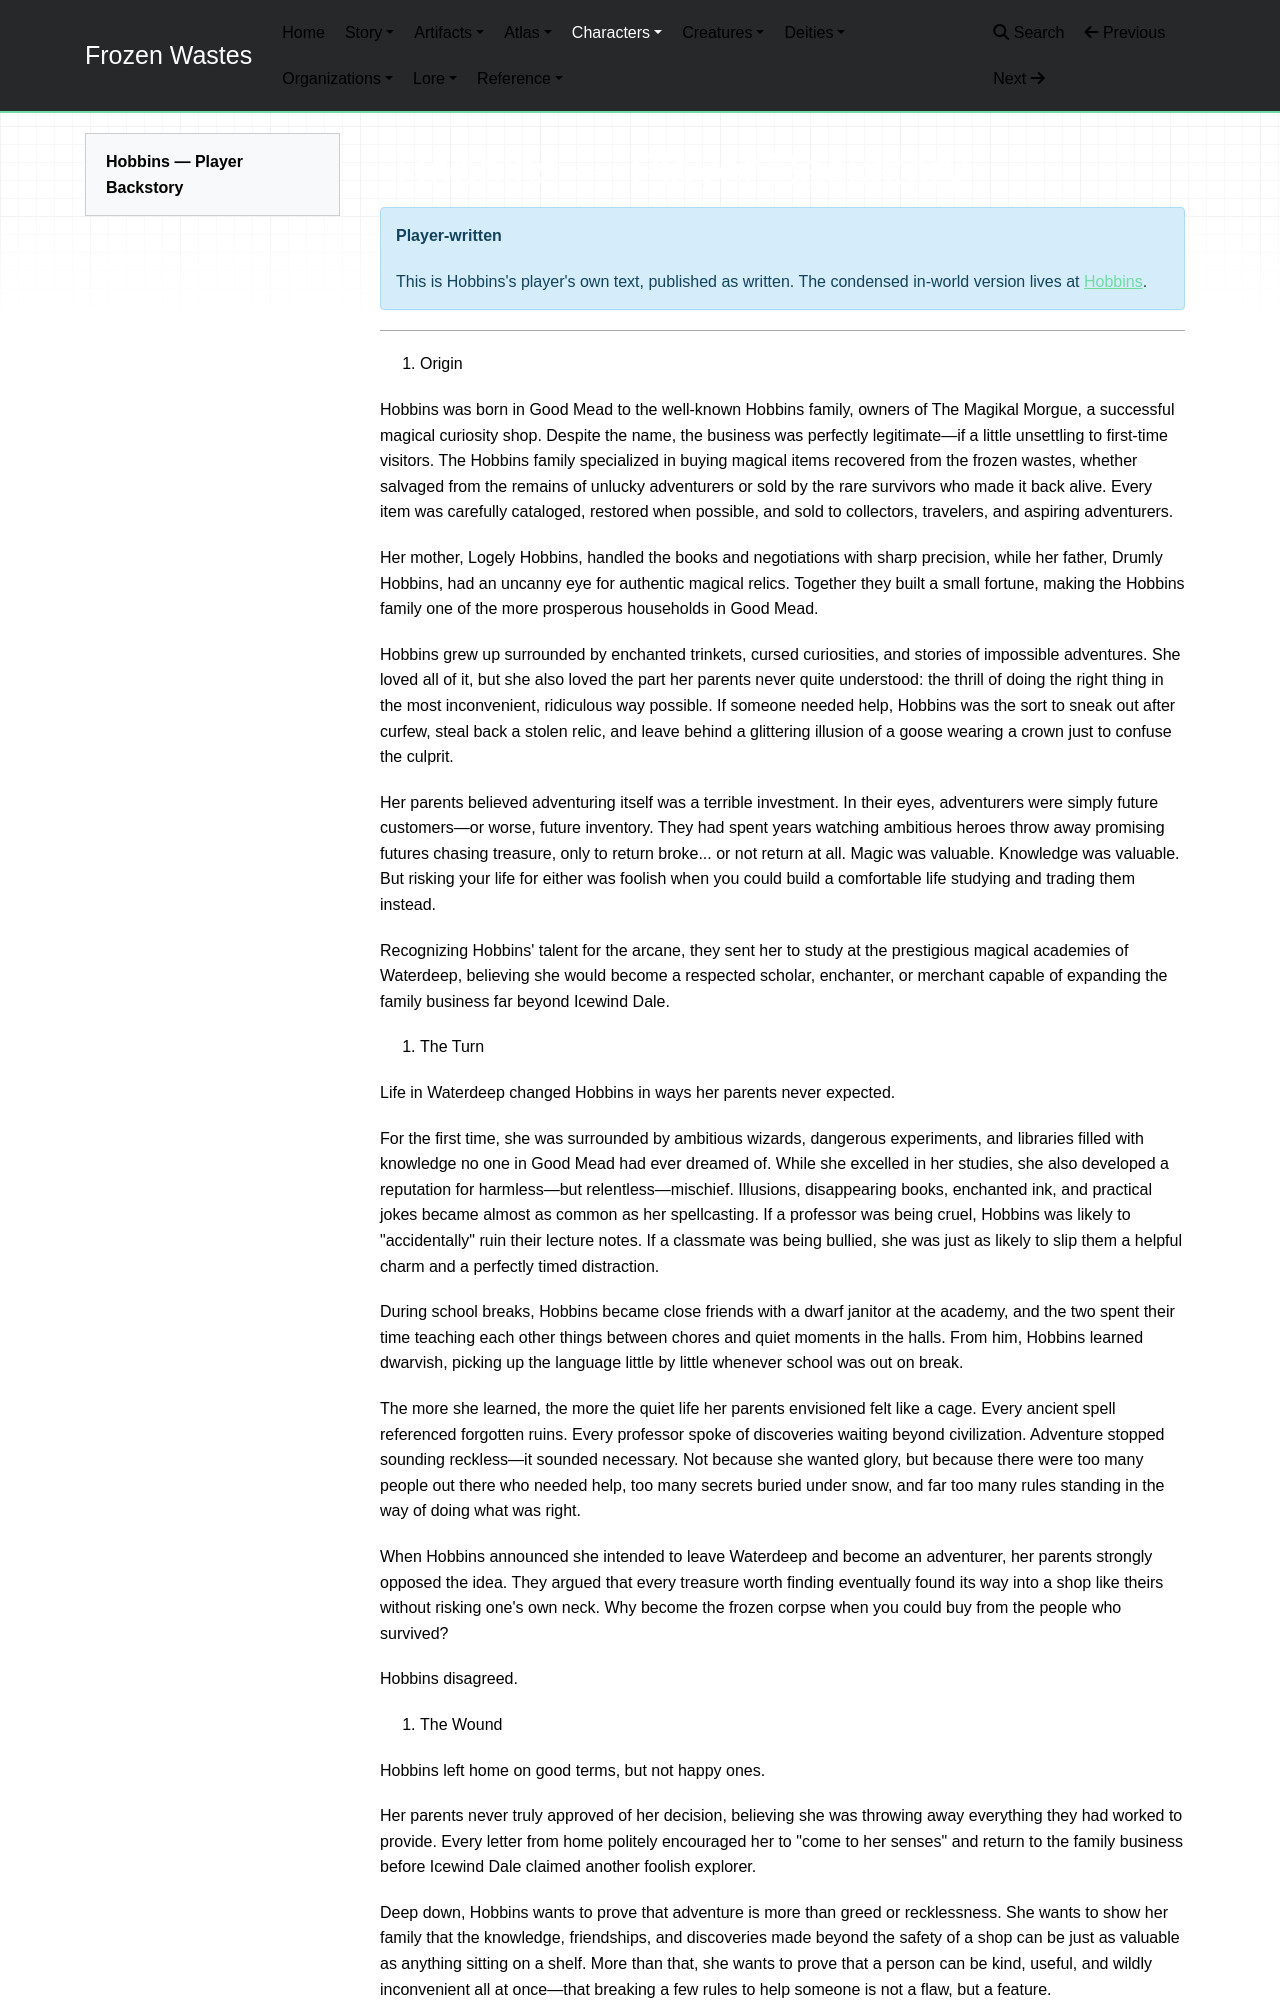

repository: mikeStr8s/frozen-wastes · page: world/characters/Player Backstories/Hobbins/index.html · generator: mkdocs

# Hobbins — Player Backstory


!!! note "Player-written"
    This is Hobbins's player's own text, published as written. The condensed in-world version lives at [Hobbins](../Hobbins.md).

---

1. Origin

Hobbins was born in Good Mead to the well-known Hobbins family, owners of The Magikal Morgue, a successful magical curiosity shop. Despite the name, the business was perfectly legitimate—if a little unsettling to first-time visitors. The Hobbins family specialized in buying magical items recovered from the frozen wastes, whether salvaged from the remains of unlucky adventurers or sold by the rare survivors who made it back alive. Every item was carefully cataloged, restored when possible, and sold to collectors, travelers, and aspiring adventurers.

Her mother, Logely Hobbins, handled the books and negotiations with sharp precision, while her father, Drumly Hobbins, had an uncanny eye for authentic magical relics. Together they built a small fortune, making the Hobbins family one of the more prosperous households in Good Mead.

Hobbins grew up surrounded by enchanted trinkets, cursed curiosities, and stories of impossible adventures. She loved all of it, but she also loved the part her parents never quite understood: the thrill of doing the right thing in the most inconvenient, ridiculous way possible. If someone needed help, Hobbins was the sort to sneak out after curfew, steal back a stolen relic, and leave behind a glittering illusion of a goose wearing a crown just to confuse the culprit.

Her parents believed adventuring itself was a terrible investment. In their eyes, adventurers were simply future customers—or worse, future inventory. They had spent years watching ambitious heroes throw away promising futures chasing treasure, only to return broke... or not return at all. Magic was valuable. Knowledge was valuable. But risking your life for either was foolish when you could build a comfortable life studying and trading them instead.

Recognizing Hobbins' talent for the arcane, they sent her to study at the prestigious magical academies of Waterdeep, believing she would become a respected scholar, enchanter, or merchant capable of expanding the family business far beyond Icewind Dale.

2. The Turn

Life in Waterdeep changed Hobbins in ways her parents never expected.

For the first time, she was surrounded by ambitious wizards, dangerous experiments, and libraries filled with knowledge no one in Good Mead had ever dreamed of. While she excelled in her studies, she also developed a reputation for harmless—but relentless—mischief. Illusions, disappearing books, enchanted ink, and practical jokes became almost as common as her spellcasting. If a professor was being cruel, Hobbins was likely to "accidentally" ruin their lecture notes. If a classmate was being bullied, she was just as likely to slip them a helpful charm and a perfectly timed distraction.

During school breaks, Hobbins became close friends with a dwarf janitor at the academy, and the two spent their time teaching each other things between chores and quiet moments in the halls. From him, Hobbins learned dwarvish, picking up the language little by little whenever school was out on break.

The more she learned, the more the quiet life her parents envisioned felt like a cage. Every ancient spell referenced forgotten ruins. Every professor spoke of discoveries waiting beyond civilization. Adventure stopped sounding reckless—it sounded necessary. Not because she wanted glory, but because there were too many people out there who needed help, too many secrets buried under snow, and far too many rules standing in the way of doing what was right.

When Hobbins announced she intended to leave Waterdeep and become an adventurer, her parents strongly opposed the idea. They argued that every treasure worth finding eventually found its way into a shop like theirs without risking one's own neck. Why become the frozen corpse when you could buy from the people who survived?

Hobbins disagreed.

3. The Wound

Hobbins left home on good terms, but not happy ones.

Her parents never truly approved of her decision, believing she was throwing away everything they had worked to provide. Every letter from home politely encouraged her to "come to her senses" and return to the family business before Icewind Dale claimed another foolish explorer.
